pico-8 play session: hold → + tap 🅾, after a click and taps of 🅾, ❎, 🅾+❎, 🅾 in the second before t = 0

[t = 8 s] hold → ~8s, tap 🅾 ~14×
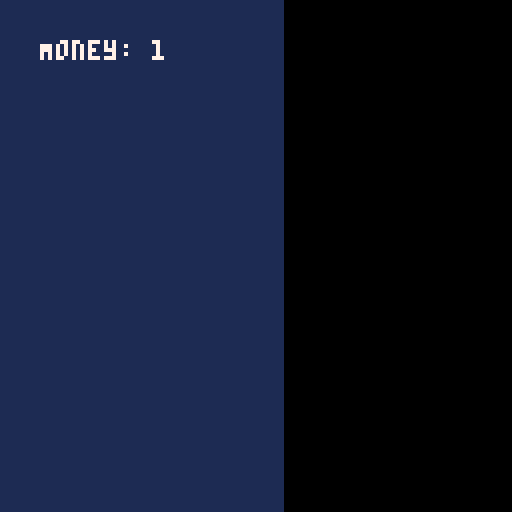

pico-8 cartridge
version 42
__lua__

poke(0x5F2D, 1)

money = 0

mouse_down = false
clicked_this_frame = false

plus_one_locations = {}
cookie_locations = { { x = 0, y = 0 } }
auto_clicker_locations = {}

camera_x = -48
camera_y = -48

AUTO_CLICKER_COST = 10

function is_mouse_clicked()
    clicked = stat(34) == 1

    -- if the mouse is over the cookie and the primary button is pressed
    if clicked then
        mouse_down = true
    end

    if not clicked and mouse_down then
        mouse_down = false
        return true
    end

    return false
end

function is_over_cookie(cookie, x, y)
    return x > cookie.x and x < cookie.x + 32 and y > cookie.y and y < cookie.y + 32
end

function do_cookie_click(cookie)
    money = money + 1
    random_x = flr(rnd(32) - 16) + cookie.x + 16
    random_y = flr(rnd(32) - 16) + cookie.y + 16
    add(plus_one_locations, { x = random_x, y = random_y, life = 18 })
end

function _update()
    -- check if the mouse is over the cookie

    -- printh length of plus_one_locations
    printh(#plus_one_locations)
    printh(#auto_clicker_locations)

    if is_mouse_clicked() then
        clicked_this_frame = true

        for i = 1, #cookie_locations do
            cookie = cookie_locations[i]
            x = stat(32) + camera_x
            y = stat(33) + camera_y
            if is_over_cookie(cookie, x, y) then
                do_cookie_click(cookie)
            end
        end
    end

    if btn(0) then
        camera_x = camera_x - 2
    end

    if btn(1) then
        camera_x = camera_x + 2
    end

    if btn(2) then
        camera_y = camera_y - 2
    end

    if btn(3) then
        camera_y = camera_y + 2
    end

    key_pressed = stat(31)
    if key_pressed == "a" and money >= AUTO_CLICKER_COST then
        add(auto_clicker_locations, { x = stat(32), y = stat(33) })
        money = money - AUTO_CLICKER_COST
    end
end

function get_plus_one_color(life_left)
    if life_left > 10 then
        return 7
    elseif life_left > 3 then
        return 6
    else
        return 5
    end
end

function draw_plus_ones()
    for i = 1, #plus_one_locations do
        if plus_one_locations[i] != nil then
            plus_one_locations[i].life = plus_one_locations[i].life - 1

            if plus_one_locations[i].life <= 0 then
                del(plus_one_locations, plus_one_locations[i])
            else
                color = get_plus_one_color(plus_one_locations[i].life)
                plus_one_locations[i].y = plus_one_locations[i].y - 1
                print("+1", plus_one_locations[i].x, plus_one_locations[i].y, color)
            end
        end
    end
end

function draw_money()
    print("Money: " .. money, 10, 10, 7)
end

function draw_mouse()
    x = stat(32)
    y = stat(33)
    if clicked_this_frame then
        sspr(112, 17, 16, 32, x, y)
    else
        sspr(0, 17, 16, 32, x, y)
    end
end

function draw_cookies()
    for i = 1, #cookie_locations do
        sspr(64, 0, 16, 16, cookie_locations[i].x, cookie_locations[i].y, 32, 32)
    end
end

function draw_auto_clickers()
    for i = 1, #auto_clicker_locations do
        sspr(0, 17, 16, 32, auto_clicker_locations[i].x, auto_clicker_locations[i].y)
    end
end

function find_closest_cookie(x, y)
    closest_cookie = nil
    closest_distance = 1000000

    for i = 1, #cookie_locations do
        distance = sqrt((cookie_locations[i].x - x) ^ 2 + (cookie_locations[i].y - y) ^ 2)
        if distance < closest_distance then
            closest_cookie = cookie_locations[i]
            closest_distance = distance
        end
    end

    return closest_cookie
end

function automate_auto_clicker()
    for i = 1, #auto_clicker_locations do
        clicker = auto_clicker_locations[i]

        if clicker["cookie"] == nil then
            clicker["cookie"] = find_closest_cookie(clicker.x, clicker.y)
        end

        -- move towards the cookie
        if clicker["cookie"] then
            aim_x = clicker["cookie"].x + 12
            aim_y = clicker["cookie"].y + 12

            if clicker.x < aim_x then
                clicker.x = clicker.x + 1
            elseif clicker.x > aim_x then
                clicker.x = clicker.x - 1
            end

            if clicker.y < aim_y then
                clicker.y = clicker.y + 1
            elseif clicker.y > aim_y then
                clicker.y = clicker.y - 1
            end
        end

        -- click the cookie
        if flr(rnd(30)) == 1 then
            if clicker["cookie"] and is_over_cookie(clicker["cookie"], clicker.x, clicker.y) then
                do_cookie_click(clicker["cookie"])
            end
        end
    end
end

function draw_buy_auto_clicker_button()
    if money >= AUTO_CLICKER_COST then
        print("Buy Auto Clicker (a)", 10, 120, 7)
    end
end

function _draw()
    cls()

    -- draw the background
    rectfill(-500, -500, 500, 500, 1)

    -- draw unfixed items
    draw_cookies()
    draw_plus_ones()
    draw_auto_clickers()
    automate_auto_clicker()

    -- draw fixed items
    local old_camera_x, old_camera_y = camera_x, camera_y
    camera(0, 0)

    draw_mouse()
    draw_money()
    draw_buy_auto_clicker_button()

    camera(old_camera_x, old_camera_y)

    clicked_this_frame = false
    camera(camera_x, camera_y)
end
__gfx__
00044000000000000000000000000000000000000000000000000000000000000000000000000000000000000000000000000000000000000000000000000000
00444400000000000000000000000000000000000000000000000000000000000000000000000000000000000000000000000000000000000000000000000000
04444040000000000000000000000000000000000000000000000000000000000000000000000000000000000000000000000000000000000000000000000000
44044444000000000000000000000000000000000000000000000000000000000000000000000000000000000000000000000000000000000000000000000000
44444444000000000000000000000000000000000000000000000000000000000000000000000000000000000000000000000000000000000000000000000000
04440440000000000000000000000000000000000000000000000000000000000000000000000000000000000000000000000000000000000000000000000000
00444400000000000000000000000000000000000000000000000000000000000000000000000000000000000000000000000000000000000000000000000000
00044000000000000000000000000000000000000000000000000000000000000000000000000000000000000000000000000000000000000000000000000000
